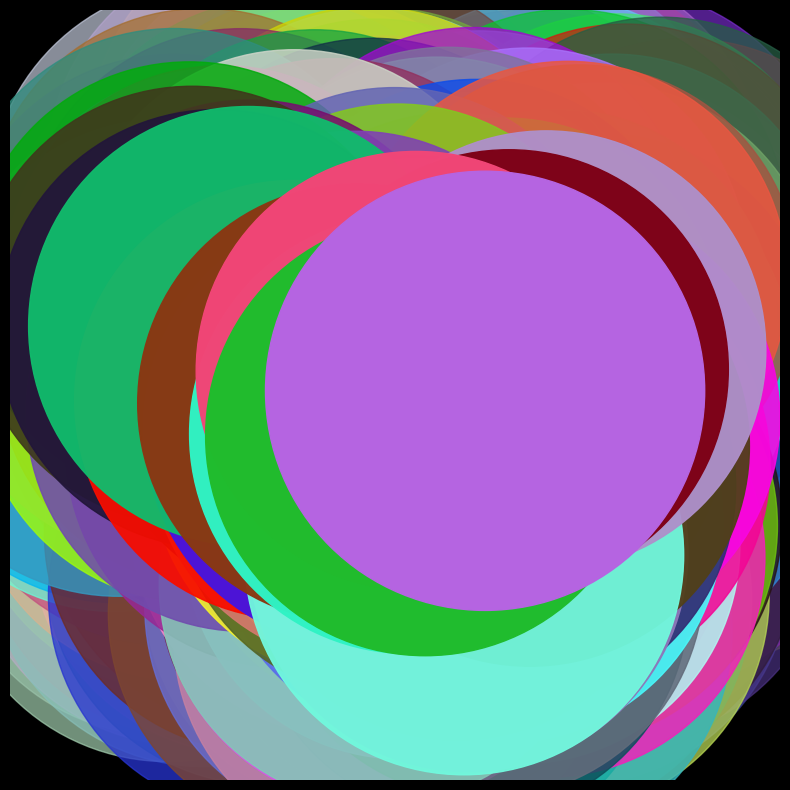

Write the Python code that produced this figure.
import numpy as np
import matplotlib.pyplot as plt
from mpl_toolkits.mplot3d import Axes3D
from matplotlib.animation import FuncAnimation

# Create a figure and a 3D axis
screencolor = 'black'
fig = plt.figure(figsize=(10, 10), facecolor=screencolor)
ax = fig.add_subplot(111, projection='3d')
ax.set_facecolor(screencolor)

# Define the number of points and the number of frames for the animation
num_points = 500
num_frames = 1000000

# Generate random initial coordinates and colors for the points
x = 2 * np.random.rand(num_points) - 1
y = 2 * np.random.rand(num_points) - 1
z = 2 * np.random.rand(num_points) - 1
colors = np.random.rand(num_points, 3)
sizes = 100000 * np.ones(num_points)

# Initialize the scatter plot with colors
scatter = ax.scatter(x, y, z, c=colors, s=sizes, marker='o', edgecolors=None)

# Define an update function for the animation to change colors
def update(frame):
  colors = np.random.rand(num_points, 3)  # Generate new random colors
  scatter.set_color(colors)

# Create the animation
ani = FuncAnimation(fig, update, frames=num_frames, repeat=False)

# Add a color bar to show the mapping of colors
# cbar = fig.colorbar(scatter, ax=ax, label='Color')

# Show the animation
plt.grid(False)
plt.axis('off')
plt.show()
